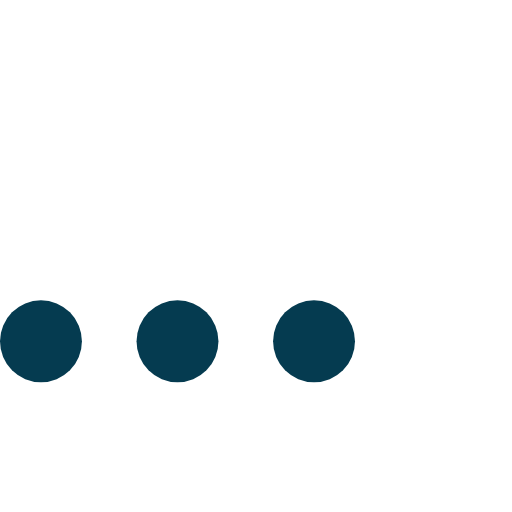
t = 0.00 s
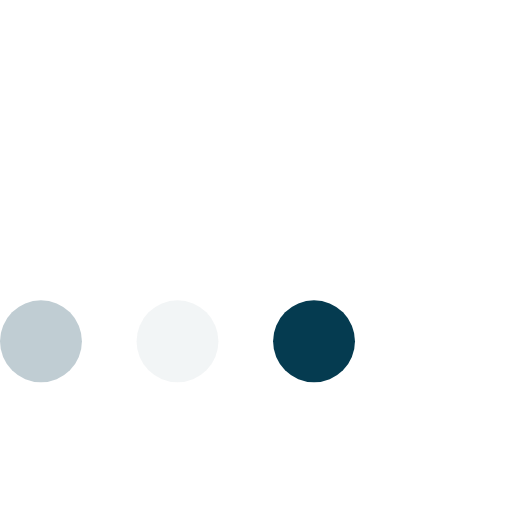
t = 0.23 s
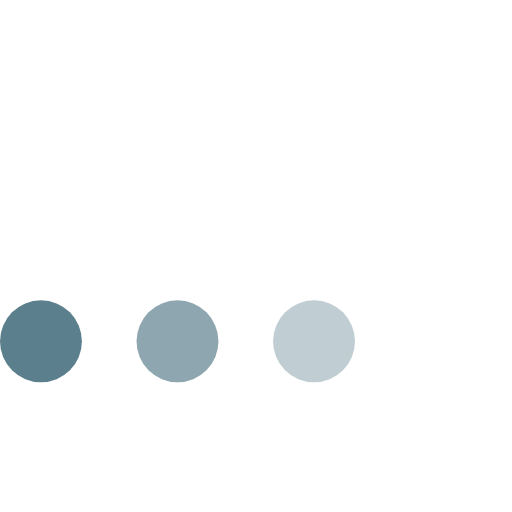
t = 0.43 s
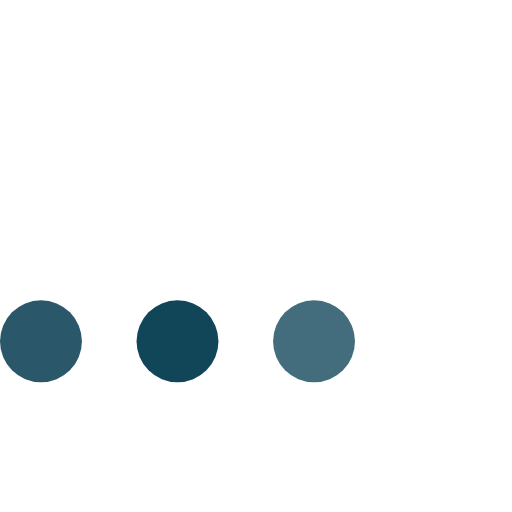
t = 0.68 s
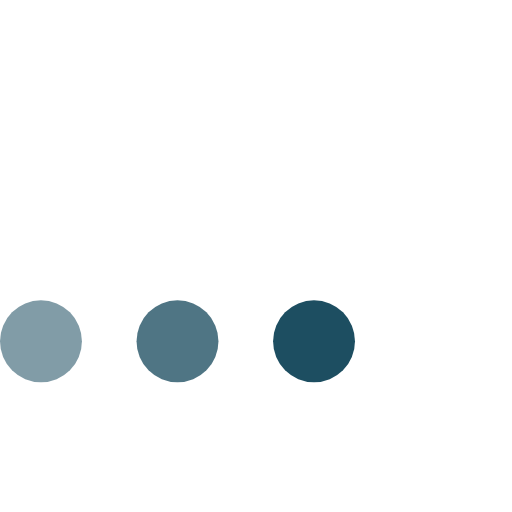
t = 0.85 s
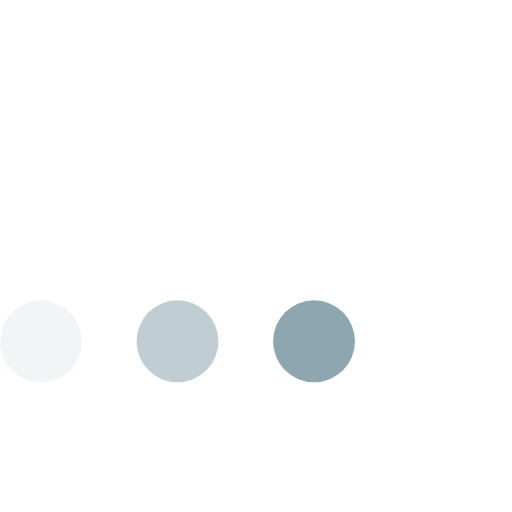
t = 1.08 s

The animated SVG that drew these frames (rendered in a browser with its animation timeline set to each time). Animation: 3 SMIL elements (animate=3); one cycle of 1.30 s, repeats indefinitely.

<svg version="1.1" id="L4" xmlns="http://www.w3.org/2000/svg" xmlns:xlink="http://www.w3.org/1999/xlink" x="0px" y="0px"
  viewBox="0 0 75 75" enable-background="new 0 0 0 0" xml:space="preserve">
  <circle fill="#053b50" stroke="none" cx="6" cy="50" r="6">
    <animate
      attributeName="opacity"
      dur="1s"
      values="0;1;0"
      repeatCount="indefinite"
      begin="0.1"/>    
  </circle>
  <circle fill="#053b50" stroke="none" cx="26" cy="50" r="6">
    <animate
      attributeName="opacity"
      dur="1s"
      values="0;1;0"
      repeatCount="indefinite" 
      begin="0.2"/>       
  </circle>
  <circle fill="#053b50" stroke="none" cx="46" cy="50" r="6">
    <animate
      attributeName="opacity"
      dur="1s"
      values="0;1;0"
      repeatCount="indefinite" 
      begin="0.3"/>     
  </circle>
</svg>
